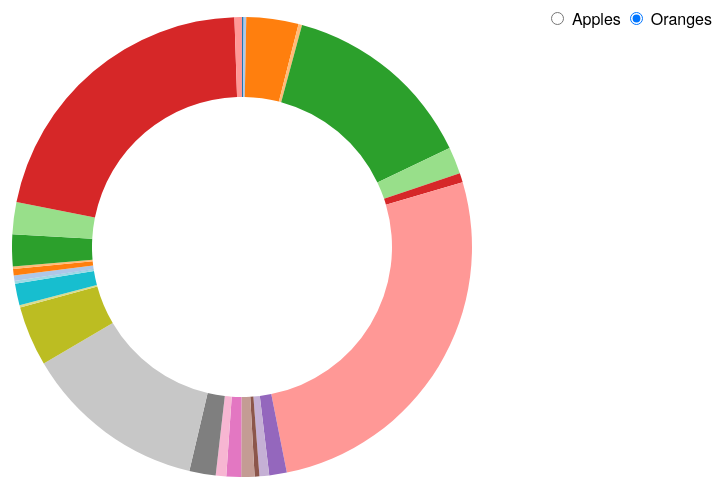
D3 v3 page, settled after 360 driven frames (6 s of simulated time); the page loaded 1 data file(s).



var width = 960,
    height = 500,
    radius = Math.min(width, height) / 2;

var color = d3.scale.category20();

var pie = d3.layout.pie()
    .value(function(d) { return d.apples; })
    .sort(null);

var arc = d3.svg.arc()
    .innerRadius(radius - 100)
    .outerRadius(radius - 20);

var svg = d3.select("body").append("svg")
    .attr("width", width)
    .attr("height", height)
  .append("g")
    .attr("transform", "translate(" + width / 2 + "," + height / 2 + ")");

d3.tsv("data.tsv", type, function(error, data) {
  var path = svg.datum(data).selectAll("path")
      .data(pie)
    .enter().append("path")
      .attr("fill", function(d, i) { return color(i); })
      .attr("d", arc);

  d3.selectAll("input")
      .on("change", change);

  var timeout = setTimeout(function() {
    d3.select("input[value=\"oranges\"]").property("checked", true).each(change);
  }, 2000);

  function change() {
    var value = this.value;
    clearTimeout(timeout);
    pie.value(function(d) { return d[value]; }); // change the value function
    path = path.data(pie); // compute the new angles
    path.attr("d", arc); // redraw the arcs
  }
});

function type(d) {
  d.apples = +d.apples;
  d.oranges = +d.oranges;
  return d;
}



### data: data.tsv, 339 bytes — head not shown